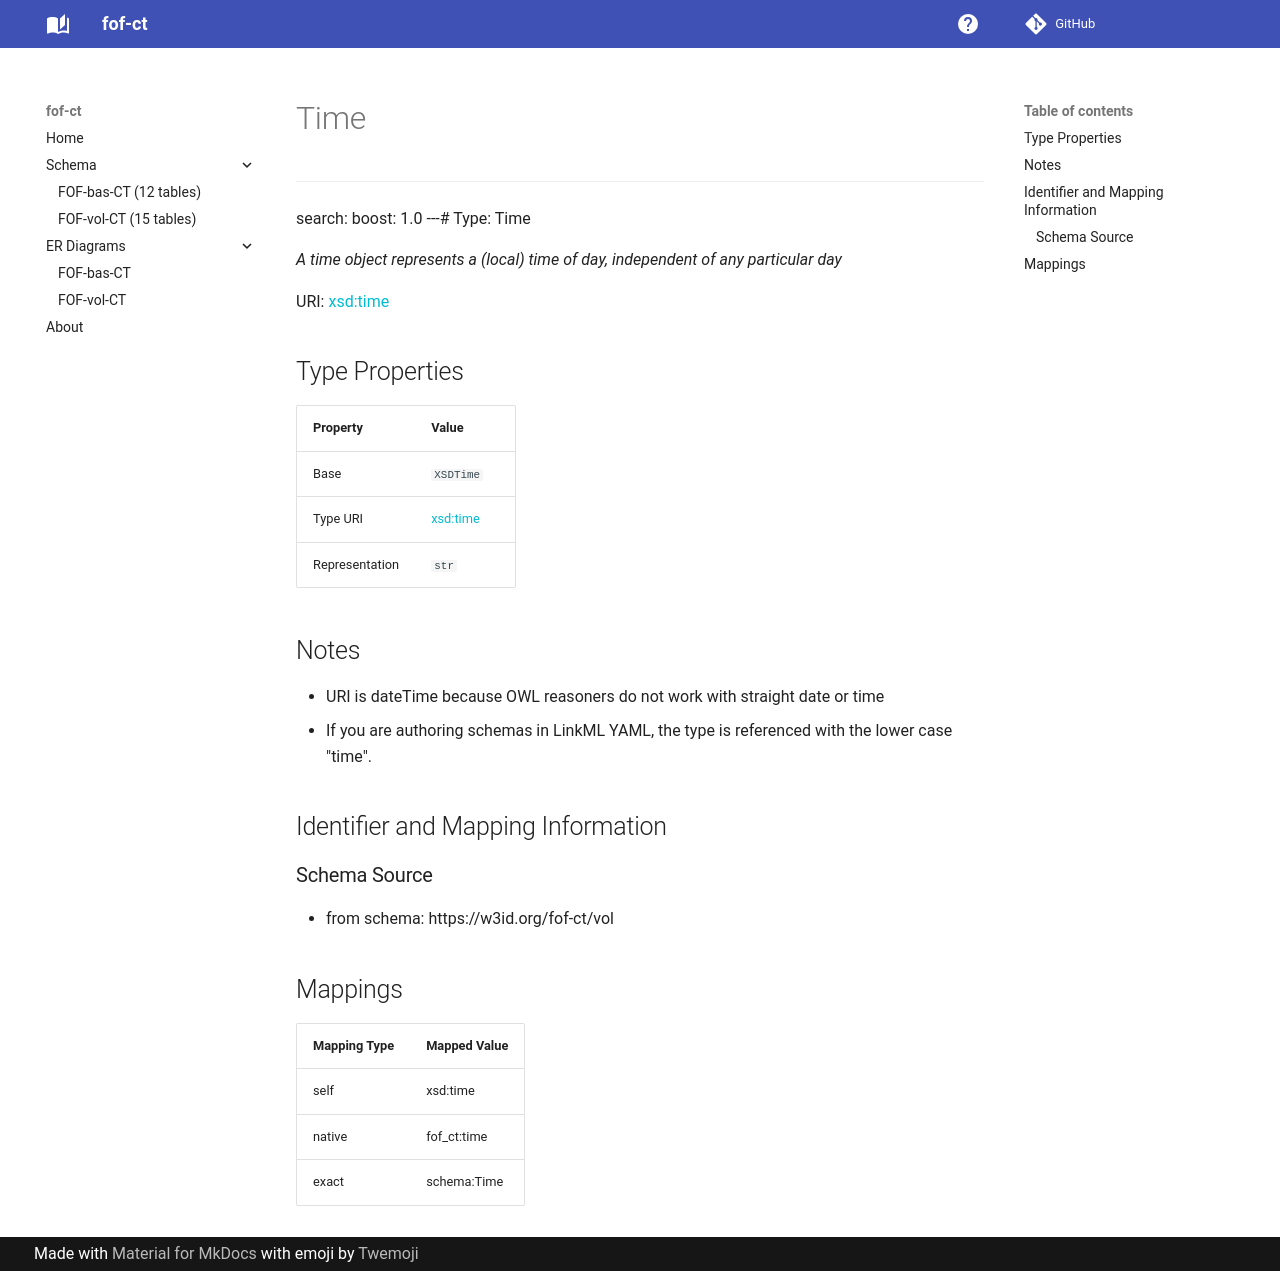

repository: strambc/fof-ct-linkml · page: vol/Time/index.html · generator: mkdocs

---
search:
  boost: 1.0
---# Type: Time 




_A time object represents a (local) time of day, independent of any particular day_



<div data-search-exclude markdown="1">

URI: [xsd:time](http://www.w3.org/2001/XMLSchema#time)

## Type Properties

| Property | Value |
| --- | --- |
| Base | `XSDTime` |
| Type URI | [xsd:time](http://www.w3.org/2001/XMLSchema#time) |
| Representation | `str` |






## Notes

* URI is dateTime because OWL reasoners do not work with straight date or time
* If you are authoring schemas in LinkML YAML, the type is referenced with the lower case "time".



## Identifier and Mapping Information





### Schema Source


* from schema: https://w3id.org/fof-ct/vol




## Mappings

| Mapping Type | Mapped Value |
| ---  | ---  |
| self | xsd:time |
| native | fof_ct:time |
| exact | schema:Time |




</div>
